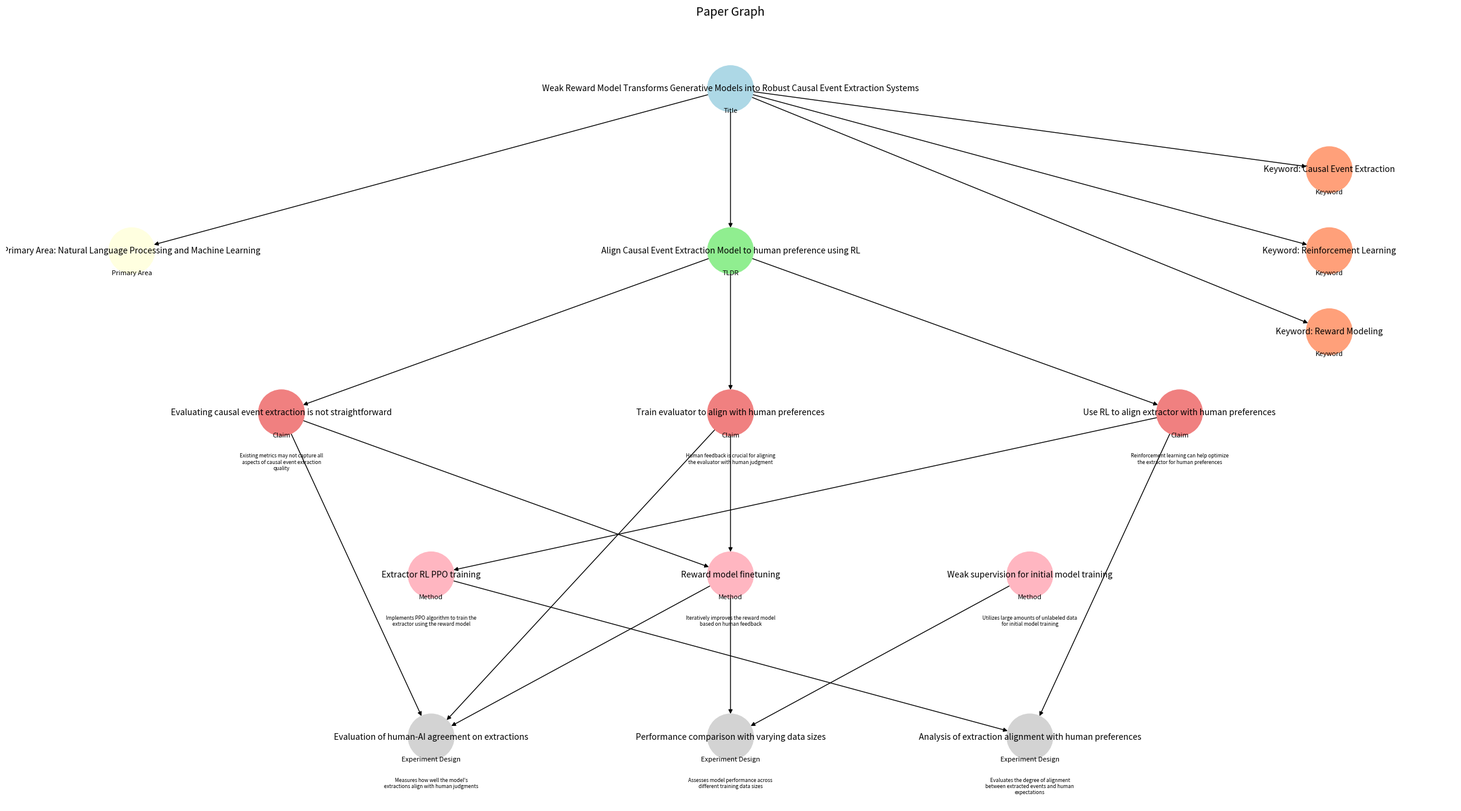

Recreate this plot in Python.
"""Plot representation of a graph with different node types."""

# pyright: basic
import argparse
import textwrap
from pathlib import Path

import matplotlib.pyplot as plt
import networkx as nx


def main(output_path: Path | None) -> None:
    graph: nx.DiGraph[int] = nx.DiGraph()

    nodes = {
        1: "Weak Reward Model Transforms Generative Models into Robust Causal Event Extraction Systems",
        2: "Align Causal Event Extraction Model to human preference using RL",
        3: "Evaluating causal event extraction is not straightforward",
        4: "Train evaluator to align with human preferences",
        5: "Use RL to align extractor with human preferences",
        6: "Primary Area: Natural Language Processing and Machine Learning",
        7: "Keyword: Causal Event Extraction",
        8: "Keyword: Reinforcement Learning",
        9: "Keyword: Reward Modeling",
        10: "Extractor RL PPO training",
        11: "Reward model finetuning",
        12: "Weak supervision for initial model training",
        13: "Evaluation of human-AI agreement on extractions",
        14: "Performance comparison with varying data sizes",
        15: "Analysis of extraction alignment with human preferences",
    }

    edges = [
        (1, 2),
        (1, 6),
        (1, 7),
        (1, 8),
        (1, 9),
        (2, 3),
        (2, 4),
        (2, 5),
        (3, 11),
        (3, 13),
        (4, 11),
        (4, 13),
        (5, 10),
        (5, 15),
        (10, 15),
        (11, 13),
        (11, 14),
        (12, 14),
    ]

    type_to_nodes = {
        "Title": [1],
        "TLDR": [2],
        "Claim": [3, 4, 5],
        "Primary Area": [6],
        "Keyword": [7, 8, 9],
        "Method": [10, 11, 12],
        "Experiment Design": [13, 14, 15],
    }

    color_map = {
        "Title": "lightblue",
        "TLDR": "lightgreen",
        "Claim": "lightcoral",
        "Primary Area": "lightyellow",
        "Keyword": "lightsalmon",
        "Method": "lightpink",
        "Experiment Design": "lightgray",
    }

    node_details = {
        3: "Existing metrics may not capture all aspects of causal event extraction quality",
        4: "Human feedback is crucial for aligning the evaluator with human judgment",
        5: "Reinforcement learning can help optimize the extractor for human preferences",
        10: "Implements PPO algorithm to train the extractor using the reward model",
        11: "Iteratively improves the reward model based on human feedback",
        12: "Utilizes large amounts of unlabeled data for initial model training",
        13: "Measures how well the model's extractions align with human judgments",
        14: "Assesses model performance across different training data sizes",
        15: "Evaluates the degree of alignment between extracted events and human expectations",
    }

    node_colors: list[str] = []
    node_types: list[str] = []
    for node in nodes:
        for node_type, node_list in type_to_nodes.items():
            if node in node_list:
                node_colors.append(color_map[node_type])
                node_types.append(node_type)

    for node, label in nodes.items():
        graph.add_node(node, label=label)

    graph.add_edges_from(edges)

    pos = {
        # Title
        1: (0, 6),
        # TLDR
        2: (0, 5),
        # Claims
        3: (-1.5, 4),
        4: (0, 4),
        5: (1.5, 4),
        # Primary Area
        6: (-2, 5),
        # Keywords
        7: (2, 5.5),
        8: (2, 5),
        9: (2, 4.5),
        # Methods
        10: (-1, 3),
        11: (0, 3),
        12: (1, 3),
        # Experiment Design
        13: (-1, 2),
        14: (0, 2),
        15: (1, 2),
    }

    plt.figure(figsize=(24, 13))

    nx.draw(
        graph,
        pos,
        node_size=3000,
        node_color=node_colors,
        font_size=9,
        font_weight="bold",
        arrows=True,
    )

    labels = {node: label for node, label in nodes.items()}
    nx.draw_networkx_labels(graph, pos, labels=labels, font_size=10)

    for node, (x, y) in pos.items():
        node_type = None
        for type_name, nodes_list in type_to_nodes.items():
            if node in nodes_list:
                node_type = type_name
                break

        if not node_type:
            continue

        plt.text(
            x,
            y - 0.15,
            node_type,
            fontsize=8,
            ha="center",
            color="black",
            style="italic",
        )
        if (
            node_type in ["Claim", "Method", "Experiment Design"]
            and node in node_details
        ):
            detail_text = node_details[node]
            wrapped_text = textwrap.fill(detail_text, width=40)
            plt.text(
                x,
                y - 0.25,
                wrapped_text,
                fontsize=6,
                ha="center",
                va="top",
                color="black",
                wrap=True,
            )

    plt.title("Paper Graph", fontsize=14)

    if output_path:
        plt.savefig(output_path)

    plt.show()


if __name__ == "__main__":
    parser = argparse.ArgumentParser(
        description=__doc__, formatter_class=argparse.RawDescriptionHelpFormatter
    )
    parser.add_argument(
        "--output", type=Path, default=None, help="Path to save the figure."
    )
    args = parser.parse_args()
    main(args.output)
